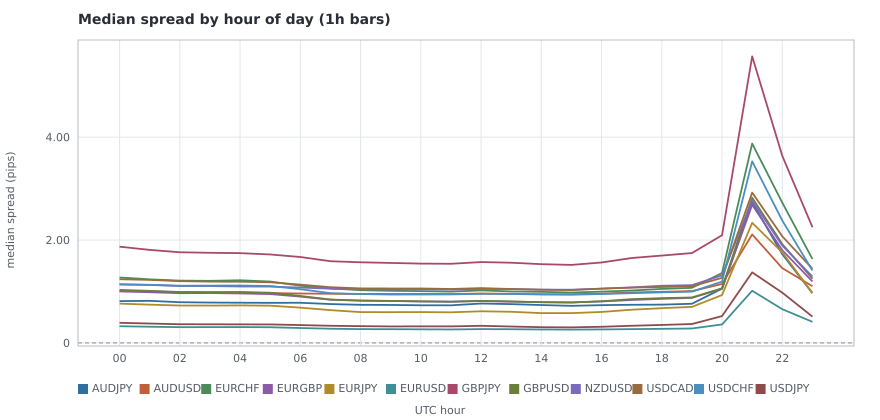

Values plotted in this chart, from the file beside it:
pair, utc_hour, median_spread_pips
AUDJPY, 0, 0.8126
AUDJPY, 1, 0.8184
AUDJPY, 2, 0.7912
AUDJPY, 3, 0.7845
AUDJPY, 4, 0.7815
AUDJPY, 5, 0.779
AUDJPY, 6, 0.7805
AUDJPY, 7, 0.7554
AUDJPY, 8, 0.7409
AUDJPY, 9, 0.7381
AUDJPY, 10, 0.7318
AUDJPY, 11, 0.7306
AUDJPY, 12, 0.7657
AUDJPY, 13, 0.7542
AUDJPY, 14, 0.7366
AUDJPY, 15, 0.7207
AUDJPY, 16, 0.734
AUDJPY, 17, 0.7416
AUDJPY, 18, 0.7441
AUDJPY, 19, 0.7615
AUDJPY, 20, 1.056
AUDJPY, 21, 2.738
AUDJPY, 22, 1.724
AUDJPY, 23, 0.9671
AUDUSD, 0, 1.007
AUDUSD, 1, 1.006
AUDUSD, 2, 0.9846
AUDUSD, 3, 0.9817
AUDUSD, 4, 0.9793
AUDUSD, 5, 0.9688
AUDUSD, 6, 0.9605
AUDUSD, 7, 0.9553
AUDUSD, 8, 0.9516
AUDUSD, 9, 0.9511
AUDUSD, 10, 0.953
AUDUSD, 11, 0.9506
AUDUSD, 12, 0.9609
AUDUSD, 13, 0.9549
AUDUSD, 14, 0.9467
AUDUSD, 15, 0.946
AUDUSD, 16, 0.9587
AUDUSD, 17, 0.9816
AUDUSD, 18, 0.9937
AUDUSD, 19, 1.008
AUDUSD, 20, 1.145
AUDUSD, 21, 2.109
AUDUSD, 22, 1.453
AUDUSD, 23, 1.103
EURCHF, 0, 1.272
EURCHF, 1, 1.236
EURCHF, 2, 1.211
EURCHF, 3, 1.207
EURCHF, 4, 1.218
EURCHF, 5, 1.194
EURCHF, 6, 1.112
EURCHF, 7, 1.059
EURCHF, 8, 1.025
EURCHF, 9, 1.013
EURCHF, 10, 1.007
EURCHF, 11, 0.9969
... 228 more rows
